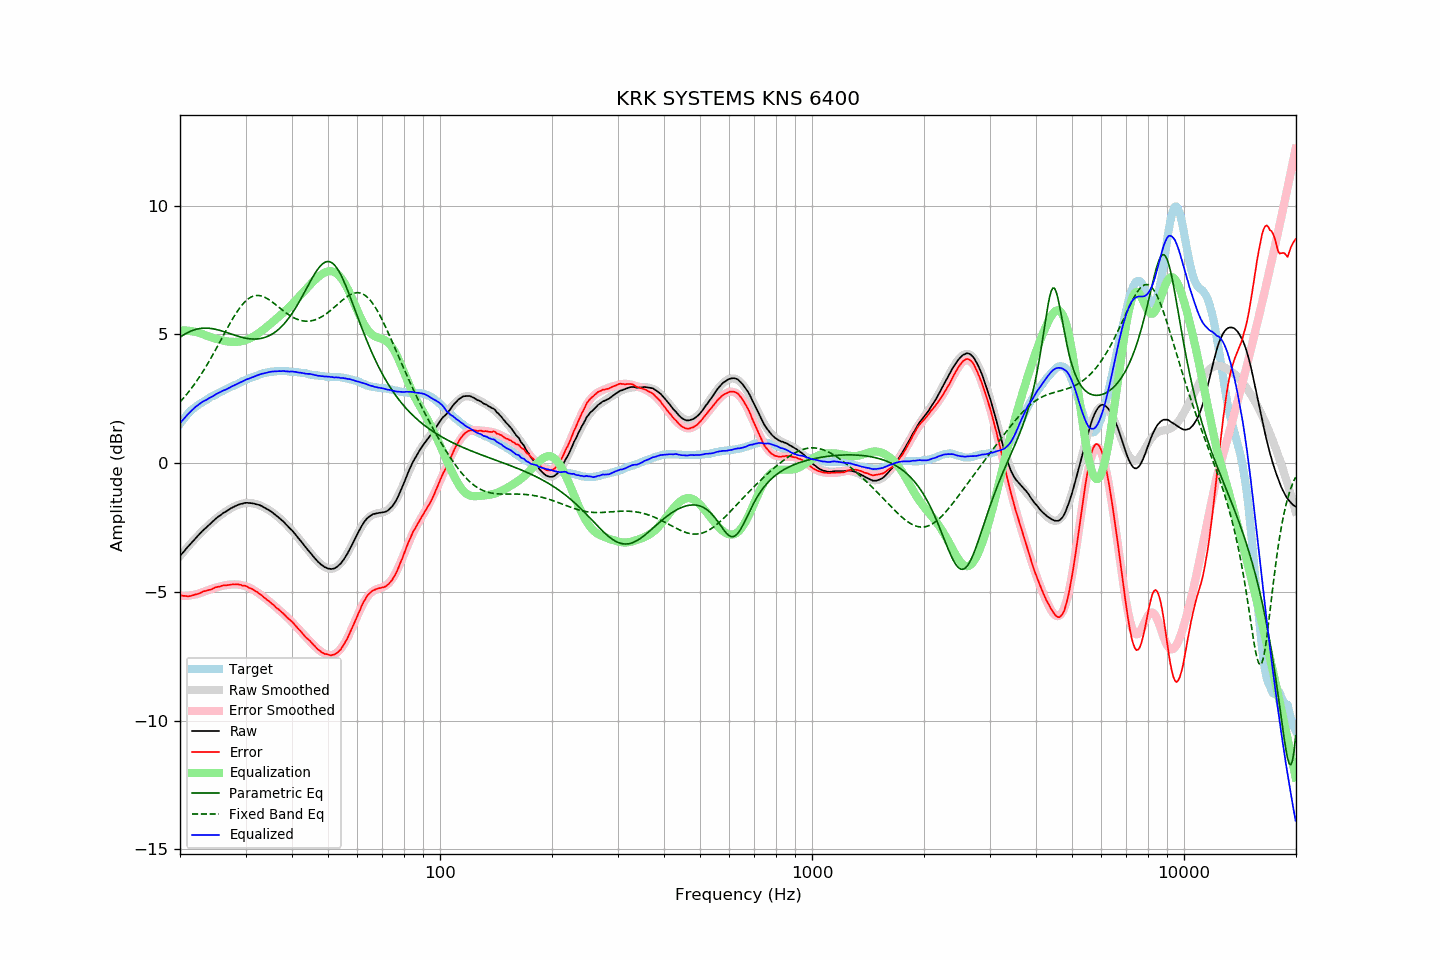

The file beside this chart, header and first rows:
frequency, raw, error, smoothed, error_smoothed, equalization, parametric_eq, fixed_band_eq, equalized_raw, equalized_smoothed, target
20.00, -3.60, -5.12, -3.61, -5.16, 5.16, 4.89, 2.38, 1.56, 1.55, 1.52
20.20, -3.53, -5.14, -3.53, -5.16, 5.16, 4.93, 2.44, 1.63, 1.62, 1.61
20.40, -3.46, -5.15, -3.46, -5.16, 5.16, 4.97, 2.51, 1.70, 1.70, 1.69
20.61, -3.39, -5.15, -3.38, -5.15, 5.15, 5.01, 2.59, 1.76, 1.77, 1.76
20.81, -3.31, -5.16, -3.31, -5.15, 5.15, 5.05, 2.66, 1.84, 1.84, 1.85
21.02, -3.24, -5.17, -3.24, -5.14, 5.14, 5.08, 2.74, 1.90, 1.91, 1.93
21.23, -3.17, -5.16, -3.17, -5.14, 5.14, 5.11, 2.82, 1.97, 1.97, 1.99
21.44, -3.10, -5.15, -3.10, -5.13, 5.13, 5.14, 2.90, 2.03, 2.03, 2.05
21.66, -3.03, -5.13, -3.03, -5.12, 5.12, 5.16, 2.98, 2.09, 2.09, 2.10
21.87, -2.96, -5.11, -2.96, -5.11, 5.11, 5.18, 3.07, 2.15, 2.15, 2.15
22.09, -2.89, -5.09, -2.89, -5.09, 5.09, 5.20, 3.16, 2.20, 2.20, 2.20
22.31, -2.83, -5.08, -2.83, -5.08, 5.08, 5.21, 3.25, 2.25, 2.25, 2.25
22.54, -2.76, -5.05, -2.76, -5.06, 5.06, 5.23, 3.34, 2.30, 2.29, 2.29
22.76, -2.70, -5.03, -2.70, -5.04, 5.04, 5.24, 3.43, 2.34, 2.34, 2.33
22.99, -2.63, -4.99, -2.64, -5.01, 5.01, 5.24, 3.53, 2.38, 2.38, 2.36
23.22, -2.57, -4.97, -2.57, -4.99, 4.99, 5.25, 3.63, 2.42, 2.41, 2.40
23.45, -2.52, -4.96, -2.51, -4.97, 4.97, 5.25, 3.73, 2.45, 2.45, 2.44
23.69, -2.46, -4.94, -2.45, -4.94, 4.94, 5.24, 3.84, 2.48, 2.49, 2.48
23.92, -2.40, -4.92, -2.40, -4.92, 4.92, 5.24, 3.94, 2.52, 2.52, 2.52
24.16, -2.34, -4.91, -2.34, -4.90, 4.90, 5.23, 4.05, 2.56, 2.56, 2.57
24.40, -2.29, -4.89, -2.28, -4.88, 4.88, 5.22, 4.16, 2.59, 2.59, 2.60
24.65, -2.23, -4.85, -2.23, -4.86, 4.86, 5.21, 4.27, 2.62, 2.63, 2.62
24.89, -2.17, -4.82, -2.18, -4.84, 4.84, 5.20, 4.39, 2.67, 2.66, 2.65
25.14, -2.12, -4.81, -2.13, -4.82, 4.82, 5.19, 4.50, 2.70, 2.69, 2.69
25.39, -2.07, -4.79, -2.08, -4.80, 4.80, 5.17, 4.62, 2.73, 2.73, 2.72
25.65, -2.03, -4.79, -2.03, -4.79, 4.79, 5.15, 4.73, 2.76, 2.76, 2.76
25.91, -1.98, -4.76, -1.98, -4.77, 4.77, 5.13, 4.85, 2.79, 2.79, 2.78
26.16, -1.93, -4.74, -1.94, -4.76, 4.76, 5.12, 4.96, 2.83, 2.82, 2.81
26.43, -1.90, -4.75, -1.89, -4.74, 4.74, 5.09, 5.08, 2.84, 2.85, 2.85
26.69, -1.86, -4.74, -1.85, -4.73, 4.73, 5.07, 5.19, 2.87, 2.88, 2.88
26.96, -1.82, -4.73, -1.81, -4.72, 4.72, 5.05, 5.31, 2.90, 2.91, 2.91
27.23, -1.78, -4.72, -1.78, -4.72, 4.72, 5.03, 5.42, 2.94, 2.94, 2.94
27.50, -1.74, -4.71, -1.74, -4.71, 4.71, 5.01, 5.53, 2.97, 2.97, 2.97
27.77, -1.71, -4.70, -1.71, -4.71, 4.71, 4.99, 5.63, 3.00, 3.00, 2.99
28.05, -1.68, -4.71, -1.68, -4.71, 4.71, 4.97, 5.74, 3.03, 3.03, 3.03
28.33, -1.65, -4.70, -1.65, -4.71, 4.71, 4.95, 5.84, 3.06, 3.06, 3.05
28.62, -1.62, -4.70, -1.62, -4.71, 4.71, 4.93, 5.93, 3.09, 3.09, 3.08
28.90, -1.60, -4.72, -1.60, -4.72, 4.72, 4.91, 6.02, 3.12, 3.12, 3.12
29.19, -1.58, -4.72, -1.58, -4.73, 4.73, 4.89, 6.10, 3.15, 3.15, 3.14
29.48, -1.57, -4.76, -1.57, -4.75, 4.75, 4.88, 6.18, 3.18, 3.18, 3.19
29.78, -1.55, -4.75, -1.56, -4.76, 4.76, 4.86, 6.24, 3.21, 3.20, 3.20
30.08, -1.54, -4.77, -1.55, -4.78, 4.78, 4.85, 6.31, 3.24, 3.23, 3.23
30.38, -1.54, -4.80, -1.55, -4.81, 4.81, 4.84, 6.36, 3.27, 3.26, 3.26
30.68, -1.55, -4.84, -1.55, -4.83, 4.83, 4.83, 6.41, 3.28, 3.29, 3.29
30.99, -1.55, -4.86, -1.55, -4.86, 4.86, 4.83, 6.44, 3.31, 3.31, 3.31
31.30, -1.56, -4.89, -1.56, -4.90, 4.90, 4.82, 6.47, 3.34, 3.34, 3.33
31.61, -1.57, -4.93, -1.57, -4.93, 4.93, 4.82, 6.49, 3.36, 3.36, 3.36
31.93, -1.59, -4.97, -1.58, -4.97, 4.97, 4.82, 6.51, 3.38, 3.39, 3.38
32.24, -1.60, -5.00, -1.60, -5.01, 5.01, 4.82, 6.51, 3.41, 3.41, 3.40
32.57, -1.62, -5.05, -1.62, -5.05, 5.05, 4.83, 6.51, 3.43, 3.43, 3.43
32.89, -1.64, -5.09, -1.65, -5.10, 5.10, 4.84, 6.50, 3.46, 3.45, 3.45
33.22, -1.67, -5.14, -1.68, -5.15, 5.15, 4.85, 6.49, 3.48, 3.47, 3.47
33.55, -1.71, -5.20, -1.71, -5.19, 5.19, 4.87, 6.46, 3.48, 3.49, 3.49
33.89, -1.74, -5.24, -1.74, -5.24, 5.24, 4.89, 6.43, 3.50, 3.50, 3.50
34.23, -1.78, -5.30, -1.77, -5.29, 5.29, 4.91, 6.40, 3.51, 3.52, 3.52
34.57, -1.81, -5.34, -1.81, -5.34, 5.34, 4.94, 6.36, 3.53, 3.53, 3.53
34.92, -1.85, -5.39, -1.85, -5.40, 5.40, 4.97, 6.32, 3.54, 3.54, 3.54
35.27, -1.89, -5.45, -1.89, -5.45, 5.45, 5.00, 6.28, 3.56, 3.55, 3.56
35.62, -1.94, -5.49, -1.94, -5.50, 5.50, 5.04, 6.23, 3.56, 3.56, 3.55
35.97, -1.99, -5.55, -1.99, -5.56, 5.56, 5.08, 6.18, 3.56, 3.57, 3.56
... 635 more rows
